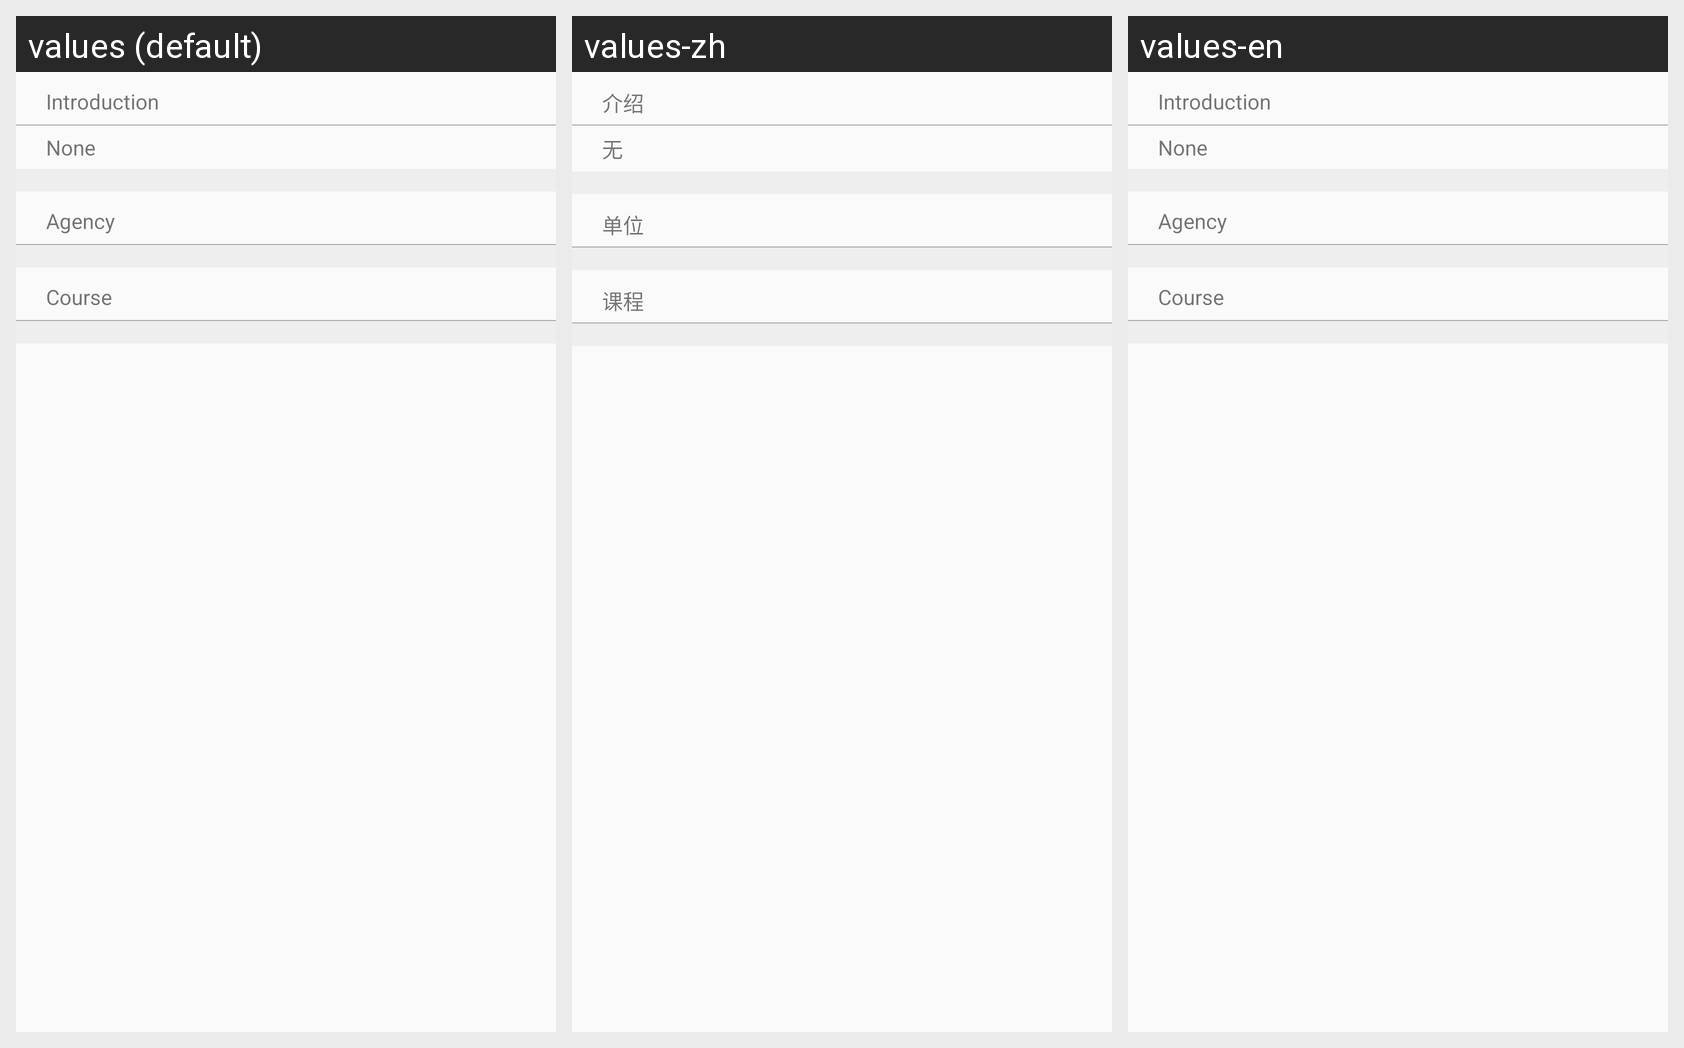

For this localized Android screen grid, give each drawn string resource with its value in every locale shown.
Android screen res/layout/fragment_userdetail_coach.xml rendered under 3 locales, left to right: values (default), values-zh, values-en. Device: Nexus 5 (rendered at 1080×1920; each locale shown at half size, 540×960, under a caption strip naming it); theme AppTheme.
Strings drawn on this screen, with the default value and each locale's value (text and hints the layout hard-codes, and strings that could not be matched under every locale, appear in the picture but are not listed):

intrduction
  values: Introduction
  values-zh: 介绍
  values-en: Introduction

none
  values: None
  values-zh: 无
  values-en: None

agency
  values: Agency
  values-zh: 单位
  values-en: Agency

course
  values: Course
  values-zh: 课程
  values-en: Course
